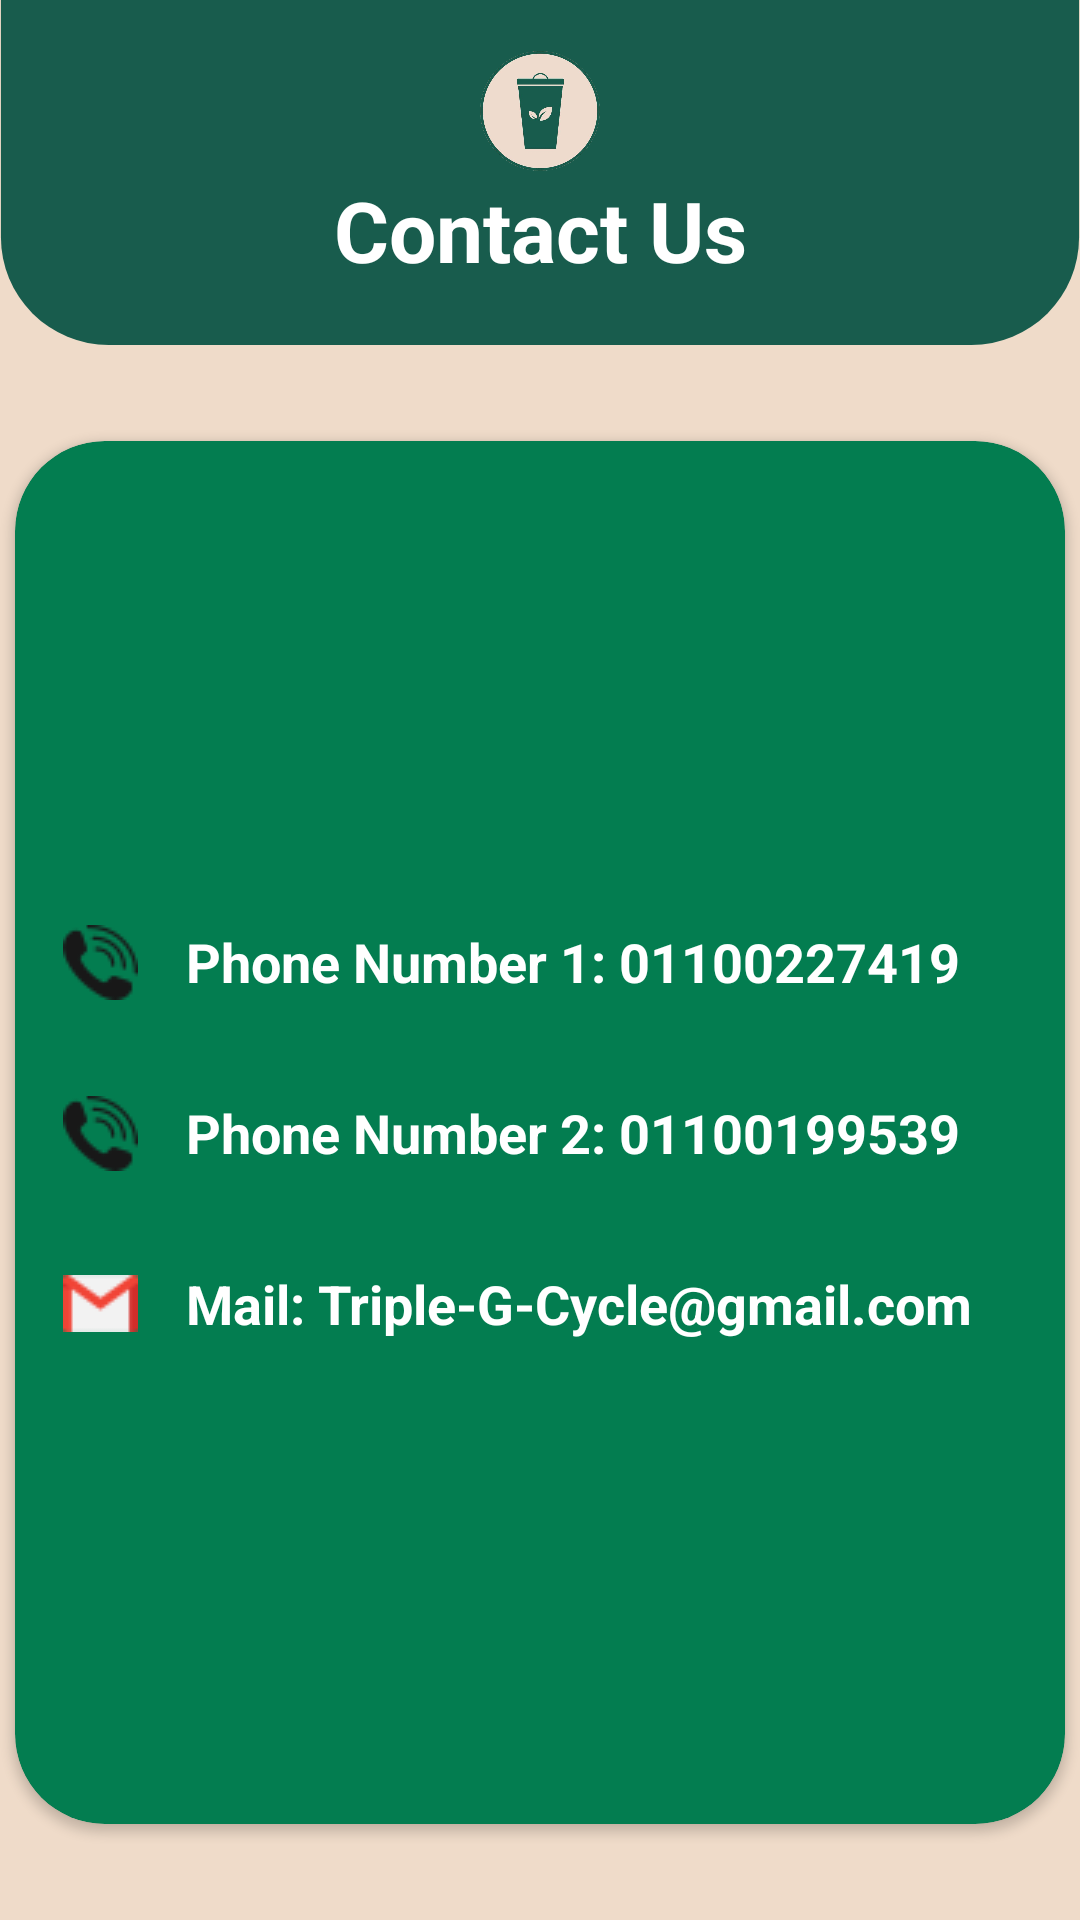

This screen was rendered from an Android layout file. Write that file and the resources it references.
<!-- AndroidManifest.xml: application theme Theme.TripleGCycle -->
<!-- res/layout/activity_contact_us.xml -->
<?xml version="1.0" encoding="utf-8"?>
<androidx.constraintlayout.widget.ConstraintLayout xmlns:android="http://schemas.android.com/apk/res/android"
    xmlns:app="http://schemas.android.com/apk/res-auto"
    xmlns:tools="http://schemas.android.com/tools"
    android:layout_width="match_parent"
    android:layout_height="match_parent"
    tools:context=".citizen.about.ContactUsActivity"
    tools:viewBindingIgnore="true">

    <ImageView
        android:id="@+id/half_square_iv"
        android:layout_width="match_parent"
        android:layout_height="wrap_content"
        android:adjustViewBounds="true"
        android:src="@drawable/half_square"
        app:layout_constraintTop_toTopOf="parent" />

    <ImageView
        android:id="@+id/logo"
        android:layout_width="40dp"
        android:layout_height="40dp"
        android:src="@drawable/logo"
        app:layout_constraintBottom_toTopOf="@id/v"
        app:layout_constraintEnd_toEndOf="@id/v"
        app:layout_constraintStart_toStartOf="@id/v" />

    <View
        android:id="@+id/v"
        android:layout_width="1dp"
        android:layout_height="1dp"
        app:layout_constraintBottom_toBottomOf="@id/half_square_iv"
        app:layout_constraintEnd_toEndOf="@id/half_square_iv"
        app:layout_constraintStart_toStartOf="@id/half_square_iv"
        app:layout_constraintTop_toTopOf="@id/half_square_iv" />

    <TextView
        android:id="@+id/user_type_tv"
        style="@style/TextTitle"
        android:layout_width="wrap_content"
        android:layout_height="wrap_content"
        android:text="Contact Us"
        app:layout_constraintEnd_toEndOf="@id/v"
        app:layout_constraintStart_toStartOf="@id/v"
        app:layout_constraintTop_toBottomOf="@id/v" />

    <androidx.cardview.widget.CardView
        android:id="@+id/request_cv"
        android:layout_width="350dp"
        android:layout_height="0dp"
        android:layout_marginTop="32dp"
        android:layout_marginBottom="32dp"
        app:cardBackgroundColor="@color/dark_green"
        app:cardCornerRadius="30dp"
        app:layout_constraintBottom_toBottomOf="parent"
        app:layout_constraintEnd_toEndOf="parent"
        app:layout_constraintStart_toStartOf="parent"
        app:layout_constraintTop_toBottomOf="@id/half_square_iv">

        <LinearLayout
            android:layout_width="match_parent"
            android:layout_height="match_parent"
            android:gravity="center_vertical"
            android:orientation="vertical"
            android:padding="16dp">

            <TextView
                android:layout_width="wrap_content"
                android:layout_height="wrap_content"
                android:drawablePadding="16dp"
                android:text="Phone Number 1: 01100227419"
                android:textColor="@color/white"
                android:textSize="18sp"
                android:textStyle="bold"
                app:drawableStartCompat="@drawable/phone" />

            <TextView
                android:layout_width="wrap_content"
                android:layout_height="wrap_content"
                android:layout_marginTop="32dp"
                android:drawablePadding="16dp"
                android:text="Phone Number 2: 01100199539"
                android:textColor="@color/white"
                android:textSize="18sp"
                android:textStyle="bold"
                app:drawableStartCompat="@drawable/phone" />

            <TextView
                android:layout_width="wrap_content"
                android:layout_height="wrap_content"
                android:layout_marginTop="32dp"
                android:drawablePadding="16dp"
                android:text="Mail: Triple-G-Cycle@gmail.com"
                android:textColor="@color/white"
                android:textSize="18sp"
                android:textStyle="bold"
                app:drawableStartCompat="@drawable/gmail" />

        </LinearLayout>

    </androidx.cardview.widget.CardView>

</androidx.constraintlayout.widget.ConstraintLayout>
<!-- resources referenced by this layout -->
<resources>
  <color name="dark_green">#037d50</color>
  <color name="white">#FFFFFFFF</color>
  <!-- drawable gmail: png bitmap (drawable, 81384 bytes) -->
  <!-- drawable half_square (drawable) -->
  <?xml version="1.0" encoding="utf-8"?>
  <shape xmlns:android="http://schemas.android.com/apk/res/android"
      android:shape="rectangle">
      <corners
          android:bottomLeftRadius="50dp"
          android:bottomRightRadius="50dp"
          android:topLeftRadius="0dp"
          android:topRightRadius="0dp" />
  
      <solid android:color="@color/green" />
  
      <size
          android:width="500dp"
          android:height="160dp" />
  </shape>
  <!-- drawable logo: png bitmap (drawable, 136367 bytes) -->
  <!-- drawable phone: png bitmap (drawable, 45002 bytes) -->
  <style name="TextTitle">
          <item name="android:layout_gravity">center</item>
          <item name="android:textColor">@color/white</item>
          <item name="android:textSize">28sp</item>
          <item name="android:textStyle">bold</item>
      </style>
  <style name="Theme.TripleGCycle" parent="Theme.MaterialComponents.DayNight.NoActionBar">
          
          <item name="colorPrimary">@color/purple_500</item>
          <item name="colorPrimaryVariant">@color/purple_700</item>
          <item name="colorOnPrimary">@color/white</item>
          
          <item name="colorSecondary">@color/teal_200</item>
          <item name="colorSecondaryVariant">@color/teal_700</item>
          <item name="colorOnSecondary">@color/black</item>
          
          <item name="android:statusBarColor" tools:targetApi="l">?attr/colorPrimaryVariant</item>
          
          <item name="android:windowBackground">@color/beige</item>
      </style>
  <color name="green">#185c4d</color>
  <color name="purple_500">@color/green</color>
  <color name="purple_700">@color/green</color>
  <color name="teal_200">@color/green</color>
  <color name="teal_700">@color/green</color>
  <color name="black">#FF000000</color>
  <color name="beige">#efdbc9</color>
</resources>
